Run: headless pygame with SDL's dummy video driver; simulated clock (each Clock.tick advances the game by its frame time, no real sleeping); random seed 0; keys injected as events and as key.get_pressed() state; no mouse input.
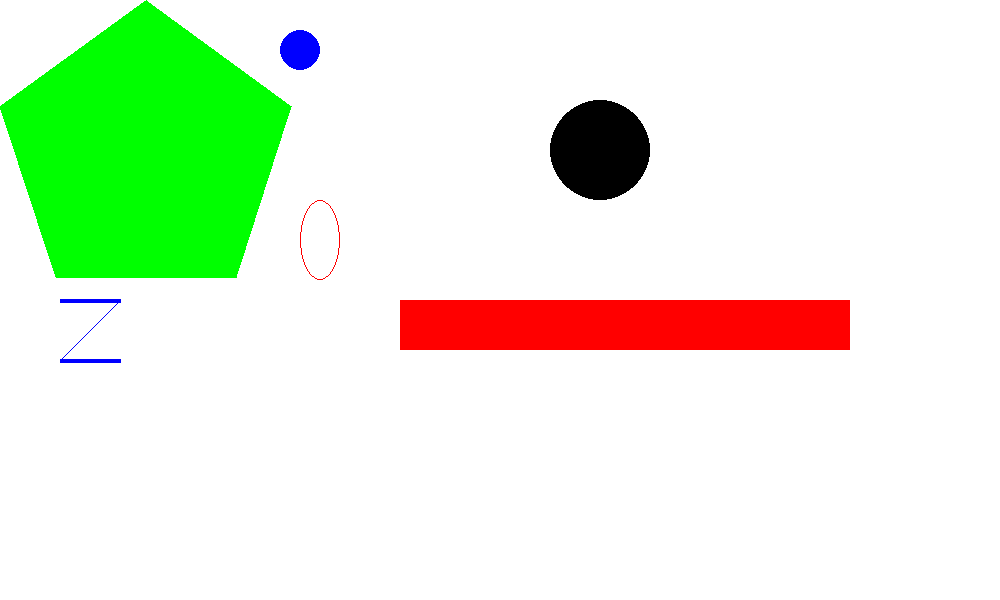
Frame 1 of 4 · flips 1–60 · no input
Frame 2 of 4 · flips 61–180 · tapped SPACE, RETURN · held RIGHT (→), D · screen unchanged from frame 1, image omitted
Frame 3 of 4 · flips 181–300 · held DOWN (↓), S · screen unchanged from frame 2, image omitted
Frame 4 of 4 · flips 301–420 · held LEFT (←), A, UP (↑), W · screen unchanged from frame 3, image omitted

The pygame program that drew these frames:

# Lots Of Shapes: Make Various Shapes
import pygame


def main():
    pygame.init()

    display_width = 1000
    display_height = 600
    screen = pygame.display.set_mode((display_width, display_height))

    BLACK = 0, 0, 0
    BLUE = 0, 0, 255
    WHITE = 255, 255, 255
    RED = 255, 0, 0
    GREEN = 0, 255, 0

    screen.fill(WHITE)

    pygame.draw.rect(screen, RED, (400, 300, 450, 50))
    pygame.draw.circle(screen, BLACK, (600, 150), 50)
    pygame.draw.polygon(screen, GREEN, ((146, 0), (291, 106), (236, 277), (56, 277), (0, 106)))
    pygame.draw.line(screen, BLUE, (60, 300), (120, 300), 4)
    pygame.draw.line(screen, BLUE, (120, 300), (60, 360))
    pygame.draw.line(screen, BLUE, (60, 360), (120, 360), 4)
    pygame.draw.circle(screen, BLUE, (300, 50), 20, 0)
    pygame.draw.ellipse(screen, RED, (300, 200, 40, 80), 1)
    while True:

        for event in pygame.event.get():
            if event.type == pygame.QUIT:
                pygame.quit()
                quit()
        pygame.display.update()


main()
